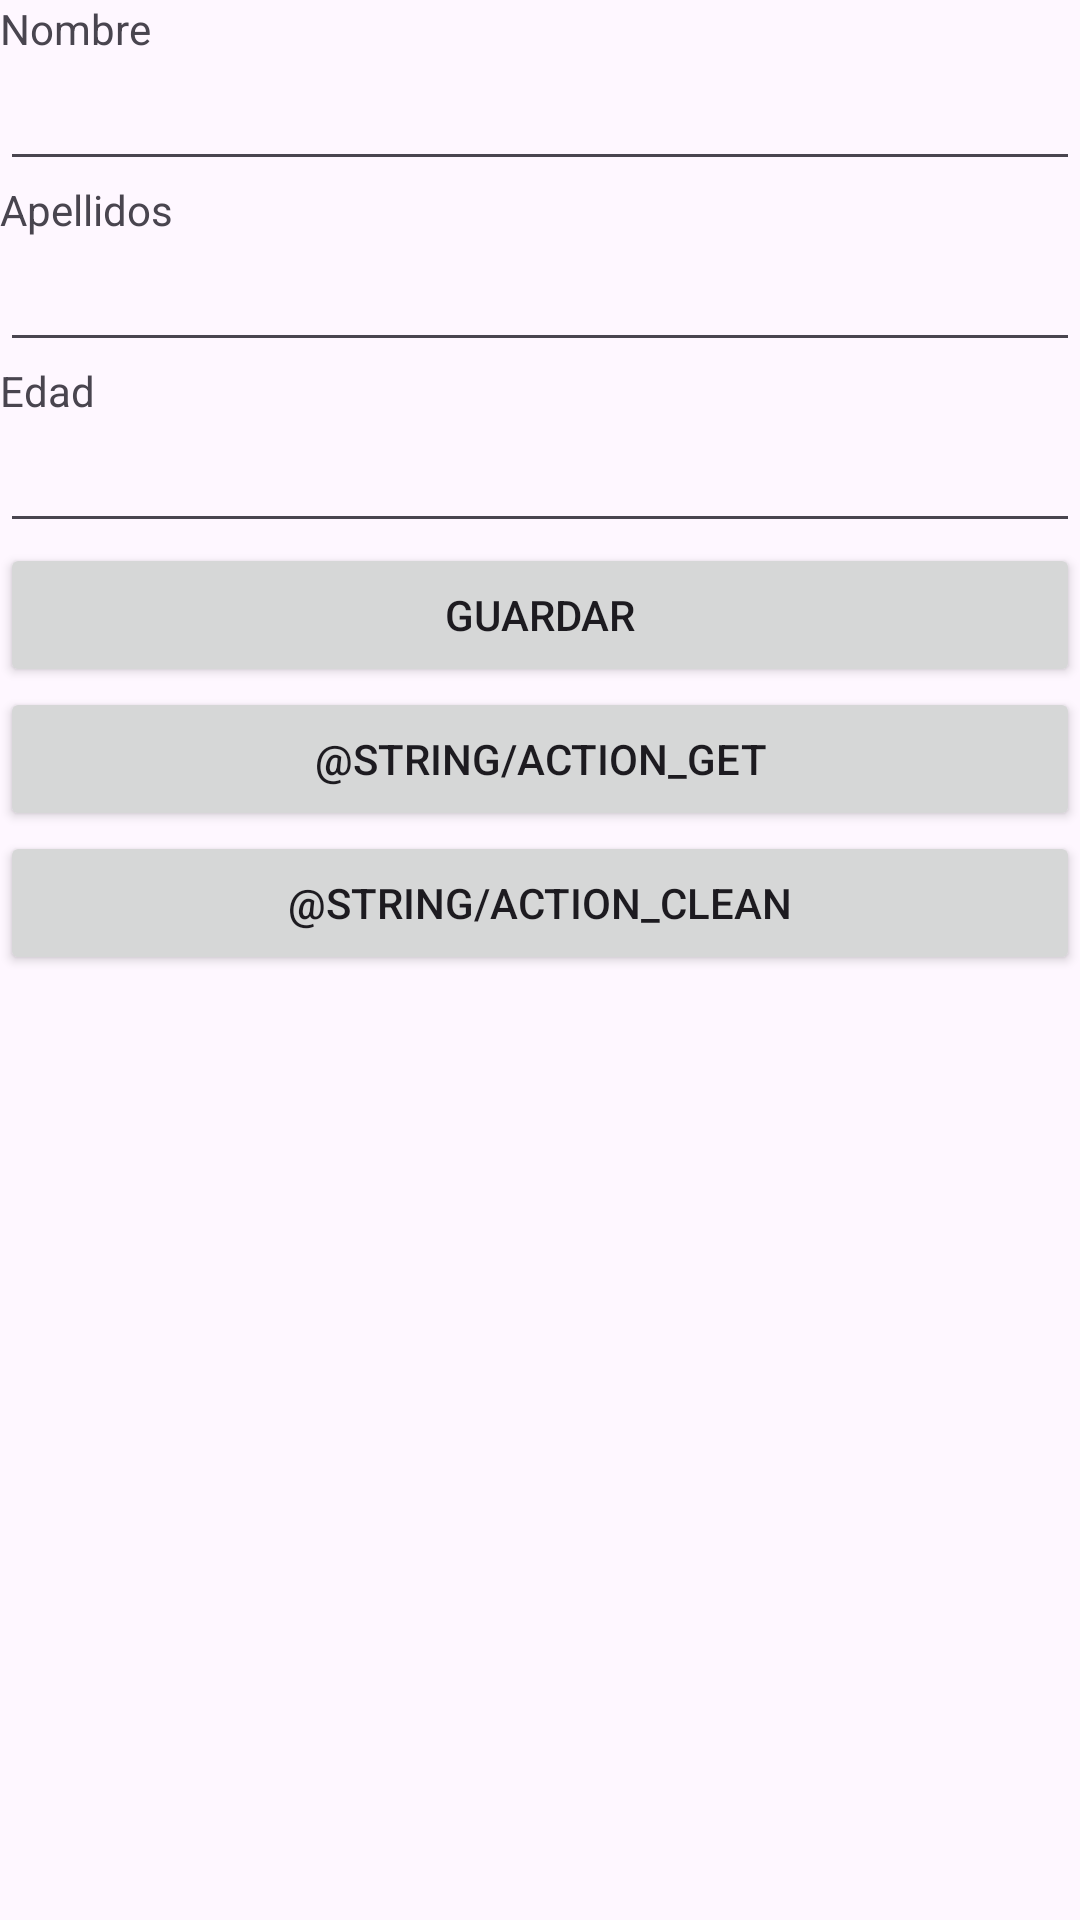

Write the Android layout XML for this screen, with the resource values it uses.
<!-- AndroidManifest.xml: application theme Theme.AndroidTrainingV2 -->
<!-- res/layout/ejercicio2.xml -->
<?xml version="1.0" encoding="utf-8"?>
<LinearLayout xmlns:android="http://schemas.android.com/apk/res/android"
    xmlns:app="http://schemas.android.com/apk/res-auto"
    android:orientation="vertical"
    android:layout_width="match_parent"
    android:layout_height="match_parent">
    <TextView
        android:layout_width="match_parent"
        android:layout_height="wrap_content"
        android:text="@string/label_name"
        app:layout_constraintBottom_toBottomOf="parent"
        app:layout_constraintEnd_toEndOf="parent"
        app:layout_constraintStart_toStartOf="parent"
        app:layout_constraintTop_toTopOf="parent" />

    <EditText
        android:id="@+id/input_name"
        android:layout_width="match_parent"
        android:layout_height="wrap_content" />

    <TextView
        android:layout_width="match_parent"
        android:layout_height="wrap_content"
        android:text="@string/label_surname"
        app:layout_constraintBottom_toBottomOf="parent"
        app:layout_constraintEnd_toEndOf="parent"
        app:layout_constraintStart_toStartOf="parent"
        app:layout_constraintTop_toTopOf="parent" />

    <EditText
        android:id="@+id/input_surname"
        android:layout_width="match_parent"
        android:layout_height="wrap_content" />
    <TextView
        android:text="@string/label_age"
        android:layout_width="wrap_content"
        android:layout_height="wrap_content"/>
    <EditText
        android:id="@+id/input_age"
        android:inputType="number"
        android:layout_width="match_parent"
        android:layout_height="wrap_content"/>


    <Button
        android:id="@+id/action_save"
        android:layout_width="match_parent"
        android:layout_height="wrap_content"
        android:text="@string/action_save"
        />
    <Button
        android:text="@string/action_get"
        android:id="@+id/action_get"
        android:layout_width="match_parent"
        android:layout_height="wrap_content"/>
    <Button
        android:layout_width="match_parent"
        android:layout_height="wrap_content"
        android:id="@+id/action_clean"
        android:text="@string/action_clean"
        />



</LinearLayout>
<!-- resources referenced by this layout -->
<resources>
  <string name="action_save">Guardar</string>
  <string name="label_age">Edad</string>
  <string name="label_name">Nombre</string>
  <string name="label_surname">Apellidos</string>
  <style name="Theme.AndroidTrainingV2" parent="Base.Theme.AndroidTrainingV2" />
  <style name="Base.Theme.AndroidTrainingV2" parent="Theme.Material3.DayNight.NoActionBar">
          
          
      </style>
</resources>
